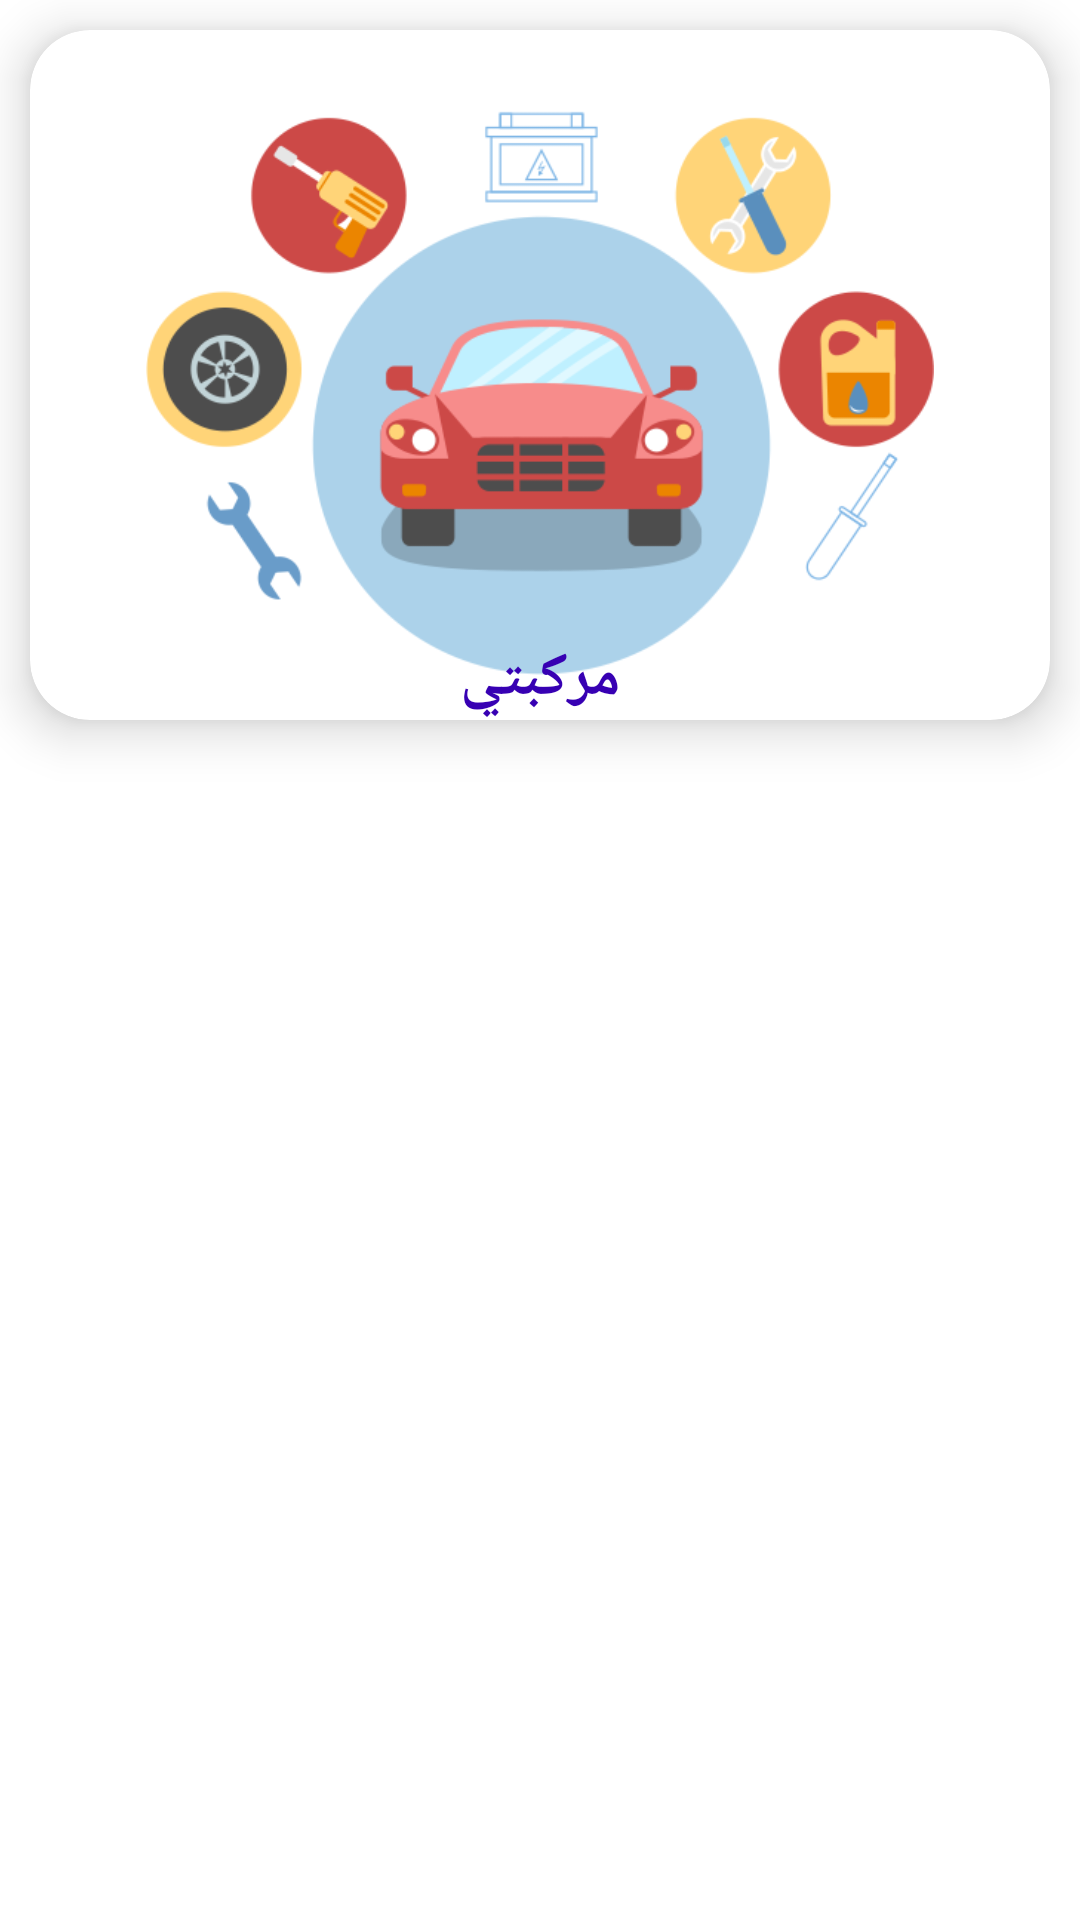

Produce the Android XML layout that renders to this screen, including the resource entries it uses.
<!-- AndroidManifest.xml: application theme Theme.CarService -->
<!-- res/layout/home_rv_layout.xml -->
<?xml version="1.0" encoding="utf-8"?>
<LinearLayout xmlns:android="http://schemas.android.com/apk/res/android"
    android:layout_width="match_parent"
    android:layout_height="wrap_content"
    xmlns:app="http://schemas.android.com/apk/res-auto"
    android:orientation="vertical"
   >

    <androidx.cardview.widget.CardView
        android:layout_width="match_parent"
        android:layout_height="230dp"
        android:layout_marginStart="10dp"
        android:layout_marginTop="10dp"
        android:layout_marginEnd="10dp"
        android:layout_marginBottom="10dp"
        app:cardBackgroundColor="@color/white"
        app:cardCornerRadius="20dp"
        app:cardElevation="10dp"
        app:cardMaxElevation="12dp"
        app:cardPreventCornerOverlap="true"
        app:cardUseCompatPadding="false">

        
        <ImageView
            android:id="@+id/img"
            android:layout_width="match_parent"
            android:layout_height="200dp"
            android:layout_gravity="center"
            android:layout_margin="10dp"
            android:contentDescription="@string/app_name"
            android:src="@drawable/carsflat" />


        <TextView
            android:id="@+id/service_title"
            android:layout_width="wrap_content"
            android:layout_height="wrap_content"
            android:layout_gravity="bottom|center_horizontal"
            android:text="@string/app_name"
            android:textColor="@color/purple_700"
            android:textSize="20sp"
            android:textStyle="bold"
            />
    </androidx.cardview.widget.CardView>




</LinearLayout>
<!-- resources referenced by this layout -->
<resources>
  <!-- drawable carsflat: png bitmap (drawable, 44642 bytes) -->
  <string name="app_name">مركبتي</string>
  <style name="Theme.CarService" parent="Theme.MaterialComponents.DayNight.NoActionBar">
          
          <item name="colorPrimary">@color/purple_500</item>
          <item name="colorPrimaryVariant">@color/purple_700</item>
          <item name="colorOnPrimary">@color/white</item>
          
          <item name="colorSecondary">@color/teal_200</item>
          <item name="colorSecondaryVariant">@color/teal_700</item>
          <item name="colorOnSecondary">@color/black</item>
          
          <item name="android:statusBarColor" tools:targetApi="l">@color/purple_700</item>
          
      </style>
  <!-- not gathered from this repository: default colours our renderer supplied (Android Studio template values) -->
  <color name="purple_500">#FF6200EE</color>
  <color name="purple_700">#FF3700B3</color>
  <color name="teal_200">#FF03DAC5</color>
  <color name="teal_700">#FF018786</color>
  <color name="black">#FF000000</color>
  <color name="white">#FFFFFFFF</color>
</resources>
